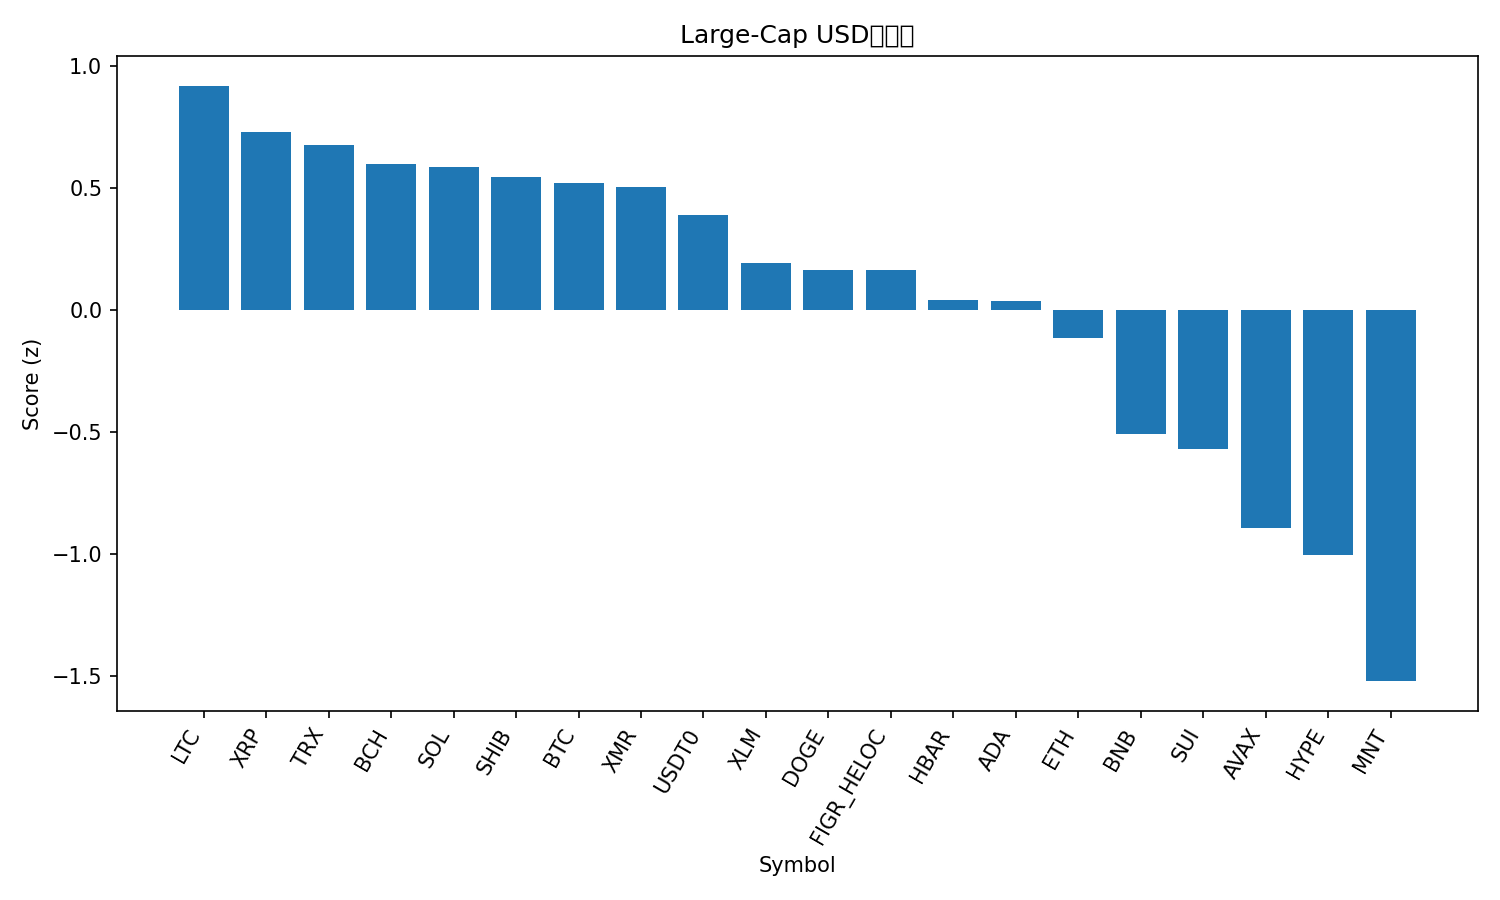

The table this chart was drawn from, first rows:
rank, name, symbol, price, pct_1h, pct_24h, pct_7d, pct_1h_vs_btc, pct_24h_vs_btc, pct_7d_vs_btc, market_cap_rank, market_cap, volume_usd, score
1, Litecoin, LTC, 96.4, -0.2406, 2.649, 0.4508, 0.6753, 0.3546, 0.5981, 30, 7364129798, 666070305, 0.9182
2, XRP, XRP, 2.5, -0.5336, 2.464, 0.3662, 0.3823, 0.1691, 0.5134, 5, 149816964405, 4973106160, 0.7287
3, TRON, TRX, 0.3242, -0.2241, 0.9871, 3.592, 0.6918, -1.307, 3.739, 9, 30688546594, 667200366, 0.6762
4, Bitcoin Cash, BCH, 501.8, -1.428, 4.892, -5.199, -0.5119, 2.597, -5.052, 21, 10006119577, 531626457, 0.597
5, Solana, SOL, 194.3, -1.378, 4.372, -3.522, -0.4619, 2.077, -3.374, 6, 106037961991, 7394491573, 0.5873
6, Shiba Inu, SHIB, 1.04e-05, -0.7922, 2.98, -3.148, 0.1237, 0.6856, -3, 32, 6127235308, 187704190, 0.5438
7, Bitcoin, BTC, 112502, -0.9159, 2.295, -0.1472, 0.0, 0.0, 0.0, 1, 2239189773816, 86411414840, 0.5202
8, Monero, XMR, 313.9, -0.2514, 0.6027, 2.333, 0.6645, -1.692, 2.48, 34, 5782674763, 175976979, 0.5034
9, USDT0, USDT0, 1.001, 0.02992, 0.05013, 0.03099, 0.9459, -2.244, 0.1782, 31, 7037061304, 321829005, 0.3897
10, Stellar, XLM, 0.3285, -1.077, 1.836, -1.743, -0.1611, -0.4584, -1.595, 19, 10509626629, 225221786, 0.1924
11, Dogecoin, DOGE, 0.2012, -1.357, 2.107, -0.9138, -0.4406, -0.188, -0.7666, 10, 30457707435, 2351020729, 0.1656
12, Figure Heloc, FIGR_HELOC, 0.9929, -0.01478, -0.6273, -0.7127, 0.9012, -2.922, -0.5655, 15, 13074866967, 10178822, 0.1625
13, Hedera, HBAR, 0.1778, -1.175, 1.929, -4.195, -0.2587, -0.3651, -4.048, 29, 7535829904, 216161990, 0.04259
14, Cardano, ADA, 0.6715, -1.446, 2.24, -3.213, -0.5302, -0.05464, -3.066, 11, 24520615927, 1286675363, 0.03607
15, Ethereum, ETH, 4015, -2.035, 2.257, -1.34, -1.119, -0.03712, -1.193, 2, 483221643647, 41104437272, -0.1131
16, BNB, BNB, 1093, -0.9252, 0.3161, -9.678, -0.009279, -1.978, -9.531, 4, 151691032131, 3137695798, -0.5064
17, Sui, SUI, 2.61, -2.355, 2.408, -7.084, -1.439, 0.1131, -6.937, 22, 9468836284, 1125613203, -0.5687
18, Avalanche, AVAX, 20.41, -1.803, 0.6671, -10.38, -0.8872, -1.627, -10.24, 25, 8698795747, 584427148, -0.893
19, Hyperliquid, HYPE, 37.42, -1.531, -0.9913, -7.176, -0.615, -3.286, -7.029, 20, 10120008809, 550869379, -1.004
20, Mantle, MNT, 1.77, -2.843, 0.2861, -10.74, -1.927, -2.008, -10.59, 35, 5748193279, 247139483, -1.52
21, Chainlink, LINK, 18.3, -2.58, -1.727, -3.57, -1.664, -4.022, -3.423, 16, 12732092958, 1251117727, -1.52
